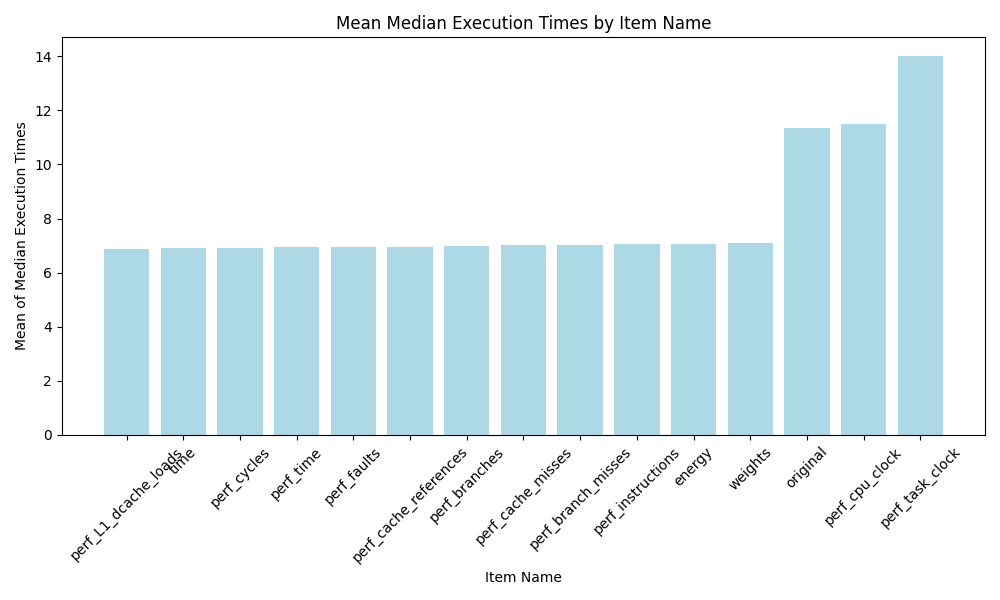

Data behind this chart, as committed beside it:
item_name_orig, mean_median_execution_time, rank
perf_L1_dcache_loads, 6.888, 1.0
time, 6.896, 2.0
perf_cycles, 6.926, 3.0
perf_time, 6.936, 4.0
perf_faults, 6.955, 5.0
perf_cache_references, 6.961, 6.0
perf_branches, 6.979, 7.0
perf_cache_misses, 7.018, 8.0
perf_branch_misses, 7.031, 9.0
perf_instructions, 7.071, 10.0
energy, 7.075, 11.0
weights, 7.091, 12.0
original, 11.33, 13.0
perf_cpu_clock, 11.5, 14.0
perf_task_clock, 14, 15.0
